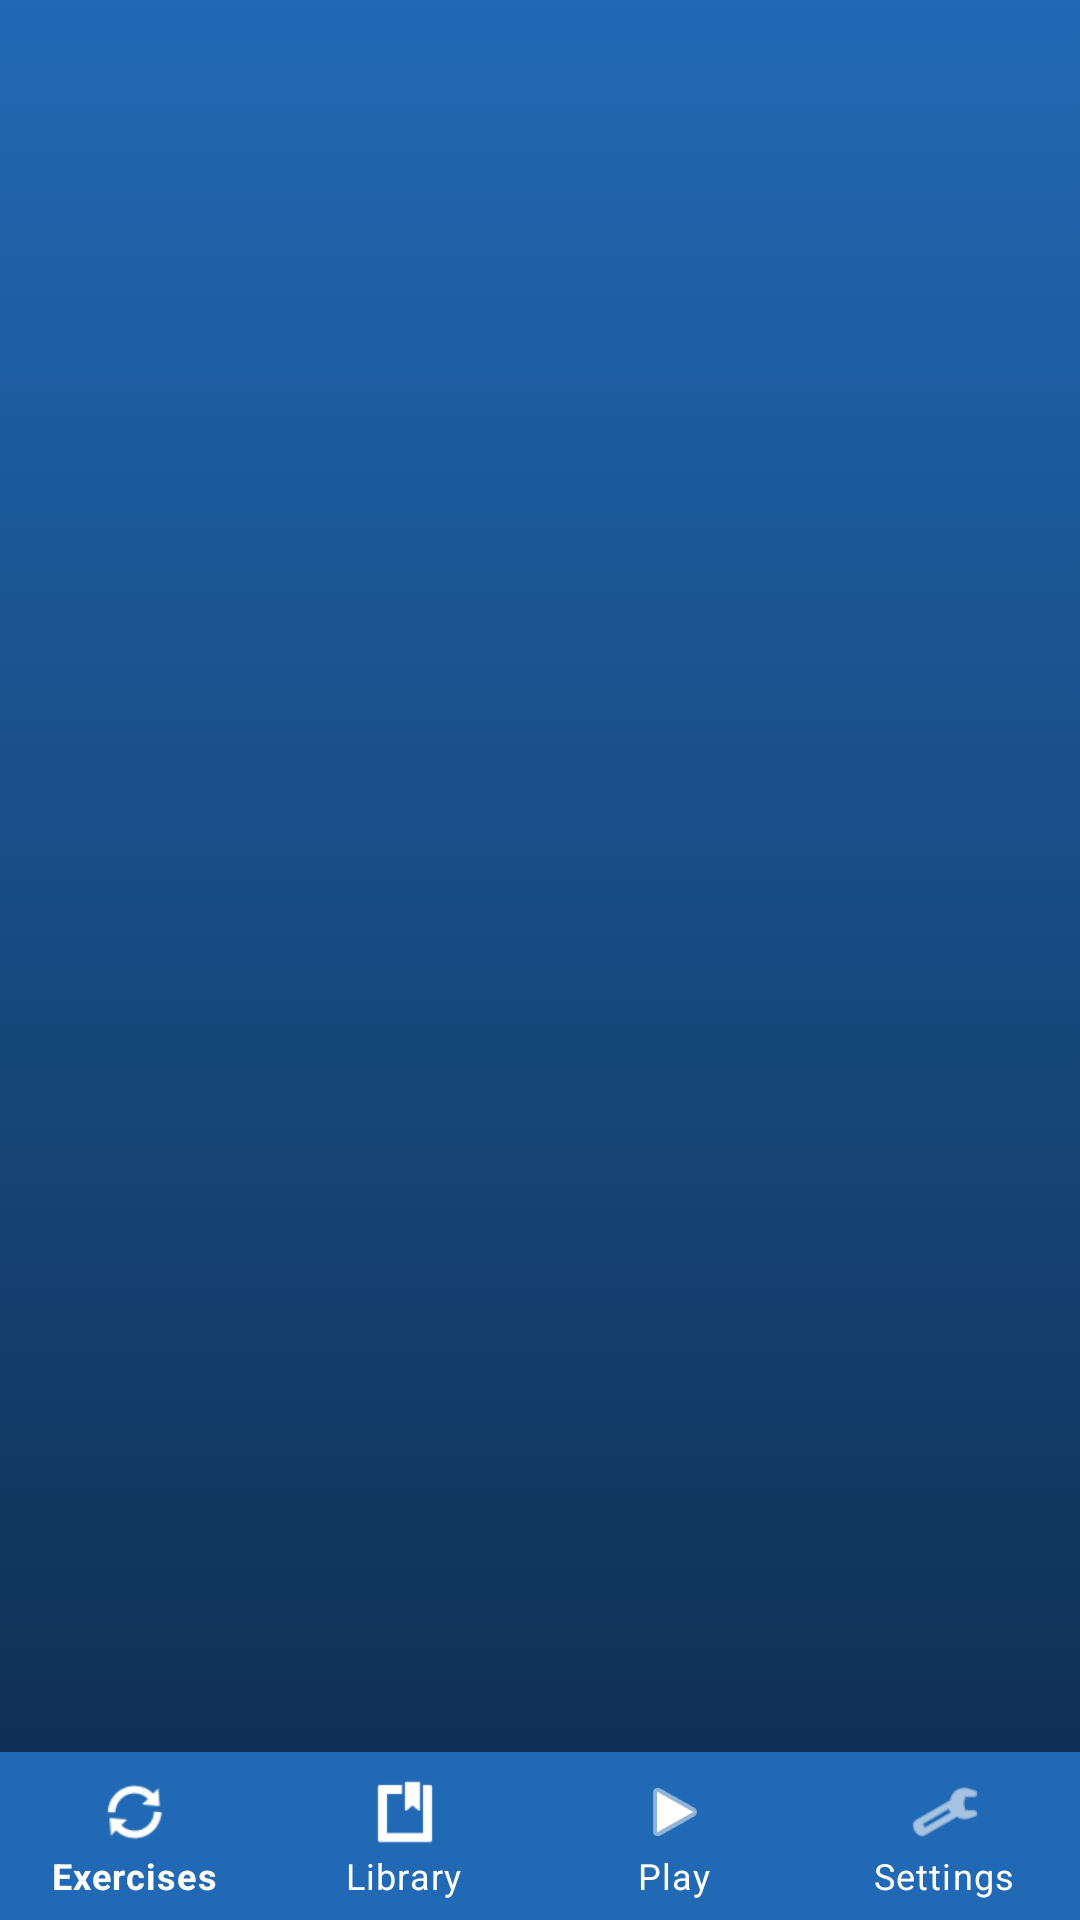

Here is an Android app screen rendered from its layout file. Give the layout XML and the strings, colors and styles it references.
<!-- AndroidManifest.xml: application theme AppTheme -->
<!-- res/layout/activity_main.xml -->
<?xml version="1.0" encoding="utf-8"?>
<androidx.constraintlayout.widget.ConstraintLayout xmlns:android="http://schemas.android.com/apk/res/android"
    xmlns:app="http://schemas.android.com/apk/res-auto"
    android:layout_width="match_parent"
    android:layout_height="match_parent"
    android:theme="@style/BottomNavigation">

    <FrameLayout
        android:id="@+id/mainFrameLayout"
        android:layout_width="0dp"
        android:layout_height="0dp"
        android:background="@drawable/background_gradient"
        app:layout_constraintBottom_toTopOf="@id/bottomNavigationContainer"
        app:layout_constraintEnd_toEndOf="parent"
        app:layout_constraintStart_toStartOf="parent"
        app:layout_constraintTop_toTopOf="parent" />

    <com.google.android.material.bottomnavigation.BottomNavigationView
        android:id="@+id/bottomNavigationContainer"
        android:layout_width="0dp"
        android:layout_height="wrap_content"
        app:labelVisibilityMode="labeled"
        app:layout_constraintBottom_toBottomOf="parent"
        app:layout_constraintEnd_toEndOf="parent"
        app:layout_constraintStart_toStartOf="parent"
        app:layout_constraintTop_toBottomOf="@+id/mainFrameLayout"
        app:backgroundTint="@color/colorMCMedium"
        app:itemIconTint="@android:color/white"
        app:itemTextColor="@android:color/white"
        app:menu="@menu/bottom_navigation_menu" />

</androidx.constraintlayout.widget.ConstraintLayout>
<!-- resources referenced by this layout -->
<resources>
  <color name="colorMCMedium">#2169B5</color>
  <!-- drawable background_gradient (drawable-v24) -->
  <?xml version="1.0" encoding="utf-8"?>
  <selector xmlns:android="http://schemas.android.com/apk/res/android">
      <item>
          <shape>
              <gradient android:angle="90"
                  android:endColor="@color/colorBackground"
                  android:startColor="@color/colorGradient"
                  android:type="linear" />
          </shape>
      </item>
  </selector>
  <style name="BottomNavigation" parent="Theme.MaterialComponents.Light.DarkActionBar">
          <item name="colorPrimary">@color/colorPrimary</item>
          <item name="colorPrimaryDark">@color/colorPrimaryDark</item>
          <item name="colorAccent">@color/colorAccent</item>
      </style>
  <style name="AppTheme" parent="Theme.AppCompat.Light.DarkActionBar">
          <item name="colorPrimary">@color/colorPrimary</item>
          <item name="colorPrimaryDark">@color/colorPrimaryDark</item>
          <item name="colorAccent">@color/colorAccent</item>
          <item name="android:navigationBarColor">@color/colorPrimaryDark</item>
      </style>
  <color name="colorBackground">@color/colorMCMedium</color>
  <color name="colorGradient">@color/colorMCDark</color>
  <color name="colorPrimary">@color/colorMCDark</color>
  <color name="colorPrimaryDark">@android:color/black</color>
  <color name="colorAccent">@android:color/white</color>
  <color name="colorMCDark">#0F3054</color>
</resources>
